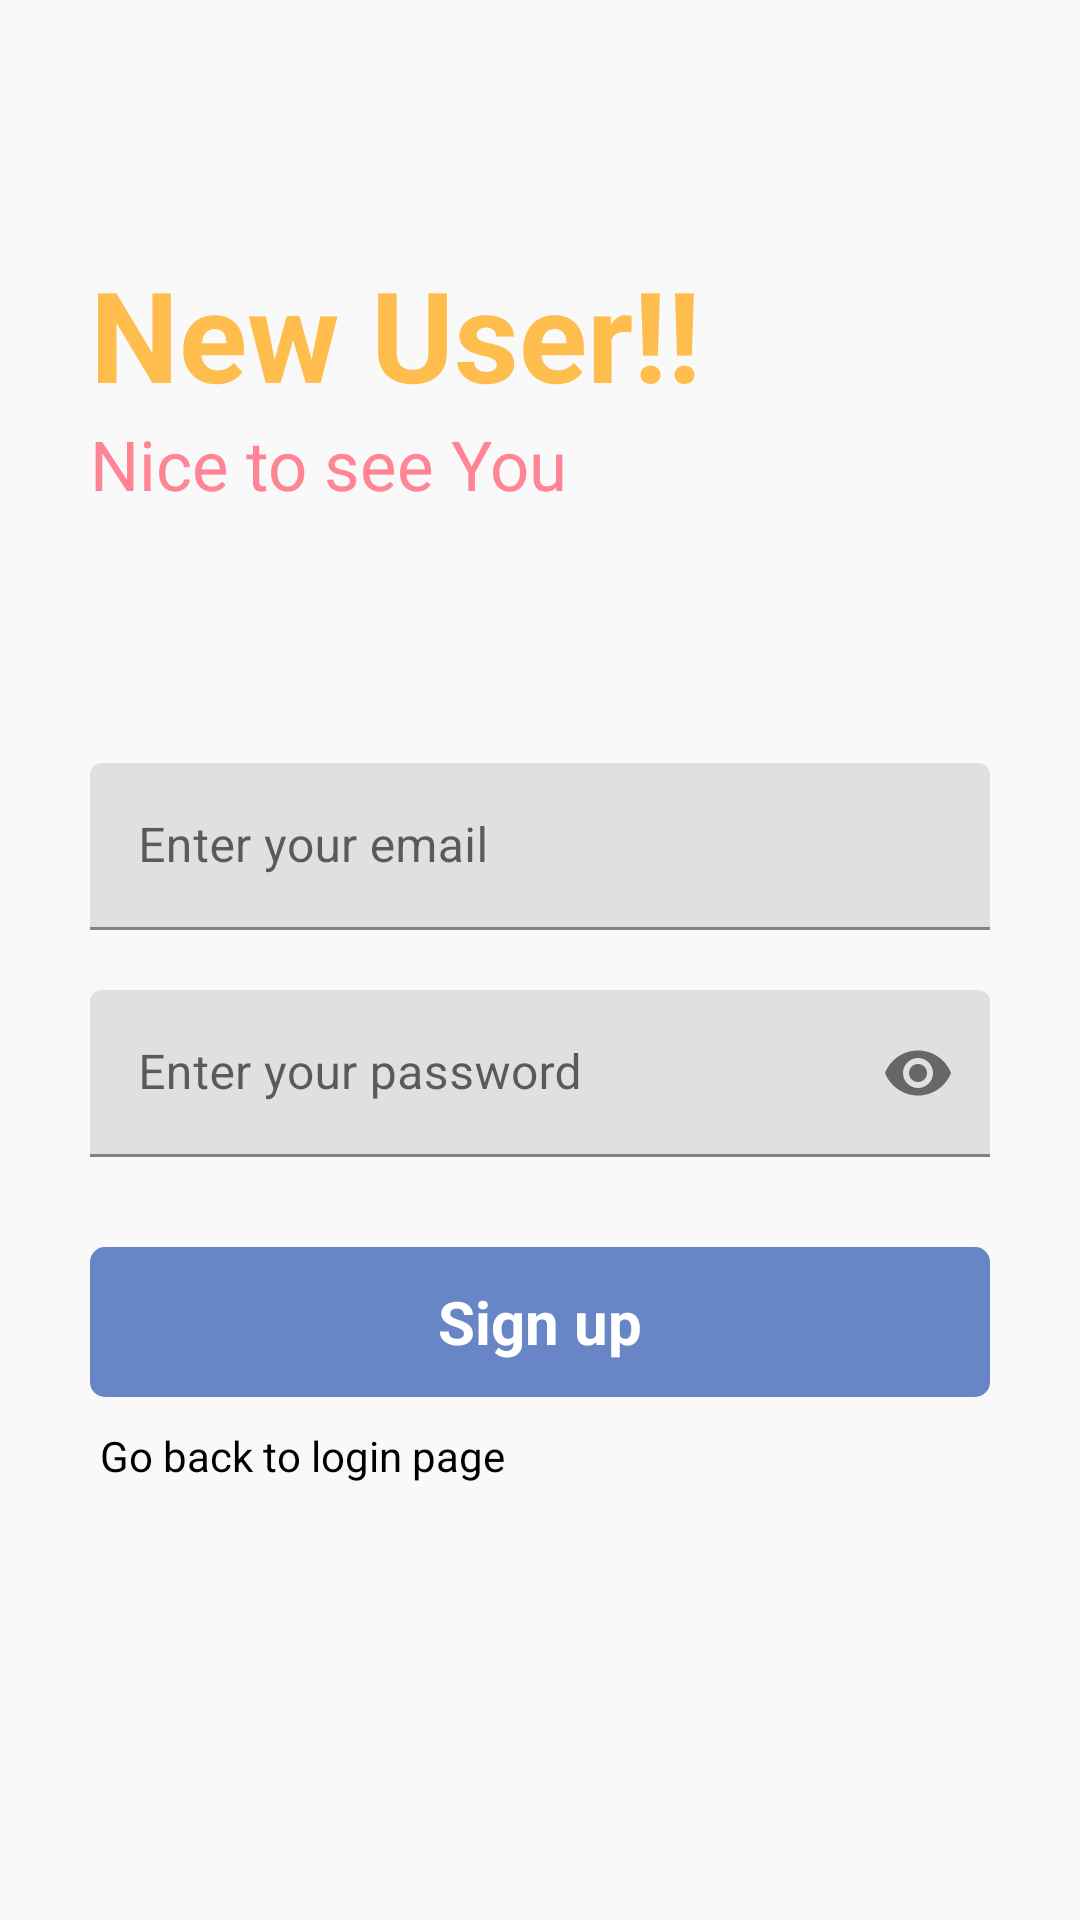

Android layout source for this screen:
<!-- AndroidManifest.xml: application theme Theme.NotesAppFirst -->
<!-- res/layout/activity_sign_up.xml -->
<?xml version="1.0" encoding="utf-8"?>
<RelativeLayout xmlns:android="http://schemas.android.com/apk/res/android"
    xmlns:app="http://schemas.android.com/apk/res-auto"
    xmlns:tools="http://schemas.android.com/tools"
    android:layout_width="match_parent"
    android:layout_height="match_parent"
    android:background="#f9f9f9"
    tools:context=".SignUp">

    <RelativeLayout
        android:layout_width="match_parent"
        android:layout_height="wrap_content"
        android:id="@+id/centerline2"
        android:layout_centerInParent="true">

    </RelativeLayout>

    <LinearLayout
        android:layout_width="match_parent"
        android:layout_height="wrap_content"
        android:layout_marginLeft="30dp"
        android:layout_marginRight="30dp"
        android:layout_above="@+id/centerline2"
        android:layout_marginBottom="150dp"
        android:orientation="vertical">

        <TextView
            android:layout_width="match_parent"
            android:layout_height="wrap_content"
            android:text="New User!!"
            android:textSize="42sp"
            android:textColor="#ffbd4d"
            android:textStyle="bold">

        </TextView>

        <TextView
            android:layout_width="match_parent"
            android:layout_height="wrap_content"
            android:text="Nice to see You"
            android:textSize="23sp"
            android:textColor="#ff8596">

        </TextView>

    </LinearLayout>

    <com.google.android.material.textfield.TextInputLayout
        android:layout_width="match_parent"
        android:layout_height="wrap_content"
        android:layout_above="@+id/centerline2"
        android:layout_marginBottom="10dp"
        android:id="@+id/email"
        android:layout_marginLeft="30dp"
        android:layout_marginRight="30dp">

        <EditText
            android:layout_width="match_parent"
            android:layout_height="wrap_content"
            android:id="@+id/signupemail"
            android:hint="Enter your email"
            android:inputType="textEmailAddress">

        </EditText>
    </com.google.android.material.textfield.TextInputLayout>

    <com.google.android.material.textfield.TextInputLayout
        android:layout_width="match_parent"
        android:layout_height="wrap_content"
        android:layout_below="@+id/centerline2"
        android:layout_marginTop="10dp"
        android:id="@+id/password"
        android:layout_marginLeft="30dp"
        android:layout_marginRight="30dp"
        app:passwordToggleEnabled="true">

        <EditText
            android:layout_width="match_parent"
            android:layout_height="wrap_content"
            android:id="@+id/signuppassword"
            android:hint="Enter your password"
            android:inputType="textPassword">

        </EditText>
    </com.google.android.material.textfield.TextInputLayout>

    <RelativeLayout
        android:id="@+id/signup"
        android:layout_width="match_parent"
        android:layout_height="50dp"
        android:layout_below="@+id/password"
        android:layout_marginLeft="30dp"
        android:layout_marginTop="30dp"
        android:layout_marginRight="30dp"
        android:background="@drawable/button_design">

        <TextView
            android:layout_width="wrap_content"
            android:layout_height="wrap_content"
            android:layout_centerInParent="true"
            android:layout_marginStart="8dp"
            android:text="Sign up"
            android:textColor="@color/white"
            android:textSize="20sp"
            android:textStyle="bold">

        </TextView>

    </RelativeLayout>

    <TextView
        android:id="@+id/gotologin"
        android:layout_width="match_parent"
        android:layout_height="wrap_content"
        android:layout_below="@+id/signup"
        android:layout_marginLeft="30dp"
        android:layout_marginTop="10dp"
        android:layout_marginRight="30dp"
        android:text=" Go back to login page"
        android:textAlignment="textStart"
        android:textColor="@color/black">

    </TextView>


</RelativeLayout>
<!-- resources referenced by this layout -->
<resources>
  <!-- drawable button_design (drawable) -->
  <?xml version="1.0" encoding="utf-8"?>
  <shape xmlns:android="http://schemas.android.com/apk/res/android">
  
      <solid android:color="#6886c5" >
  
      </solid>
  
      <corners android:radius="5dp" >
  
      </corners>
  </shape>
  <style name="Theme.NotesAppFirst" parent="Theme.MaterialComponents.DayNight.DarkActionBar">
          
          <item name="colorPrimary">@color/purple_500</item>
          <item name="colorPrimaryVariant">@color/purple_700</item>
          <item name="colorOnPrimary">@color/white</item>
          
          <item name="colorSecondary">@color/teal_200</item>
          <item name="colorSecondaryVariant">@color/teal_700</item>
          <item name="colorOnSecondary">@color/black</item>
          
          <item name="android:statusBarColor" tools:targetApi="l">?attr/colorPrimaryVariant</item>
          
      </style>
  <!-- not gathered from this repository: default colours our renderer supplied (Android Studio template values) -->
  <color name="purple_500">#FF6200EE</color>
  <color name="purple_700">#FF3700B3</color>
  <color name="teal_200">#FF03DAC5</color>
  <color name="teal_700">#FF018786</color>
  <color name="black">#FF000000</color>
  <color name="white">#FFFFFFFF</color>
</resources>
